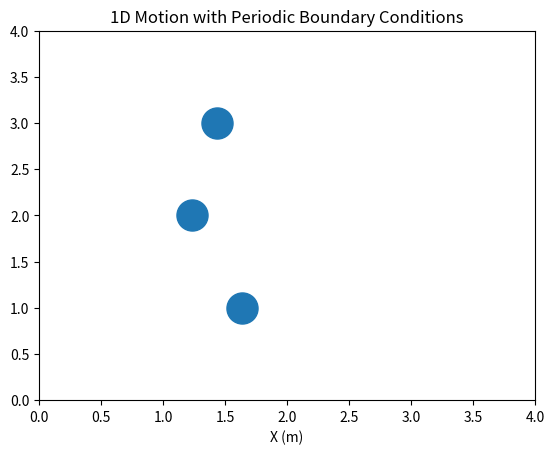

Python code for this plot:
# motion with periodic boundary conditions

L = 4.0 # length of window
mass = 0.01 # kg
dt = 0.1 # s
F0 = 0.0 # m/s^2: no acceleration in any direction

class Particle:
	def __init__(self, m, x, y, v):
		self.m = m # mass
		self.x = x # position
		self.y = y # position
		self.v = v # speed (only in x-direction)

	# solve equations of motion after a time interval dt
	def euler(self, force, dt):
		self.v = self.v + (force/self.m)*dt
		self.x = self.x + self.v*dt
		# right periodic BC
		if self.x > L:
			self.x = 0 + (self.x - L)
		elif self.x < 0:
			self.x = L - self.x


p1 = Particle(m=mass, x=L/3, y=3, v=0.5) # heading right
p2 = Particle(m=mass, x=L/3, y=2, v=-0.5) # heading left
p3 = Particle(m=mass, x=L/3, y=1, v=1.5) # heading right (fast!)
particles = [p1, p2, p3]

import matplotlib.pyplot as plt
import matplotlib.animation as animation
import numpy as np

fig, ax = plt.subplots()

ax.set_xlim(0, L)
ax.set_ylim(0, 4)

posns = ax.scatter([p.x for p in particles], [p.y for p in particles], s=500)

def animate(i):
	# advance particles
	for p in particles:
		p.euler(F0, dt)
	new_posns = np.c_[[p.x for p in particles], [p.y for p in particles]]
	posns.set_offsets(new_posns)
	return [posns]

ani = animation.FuncAnimation(fig, animate, frames=100, interval=20, blit=True)

plt.title("1D Motion with Periodic Boundary Conditions")
plt.xlabel("X (m)")
plt.show()